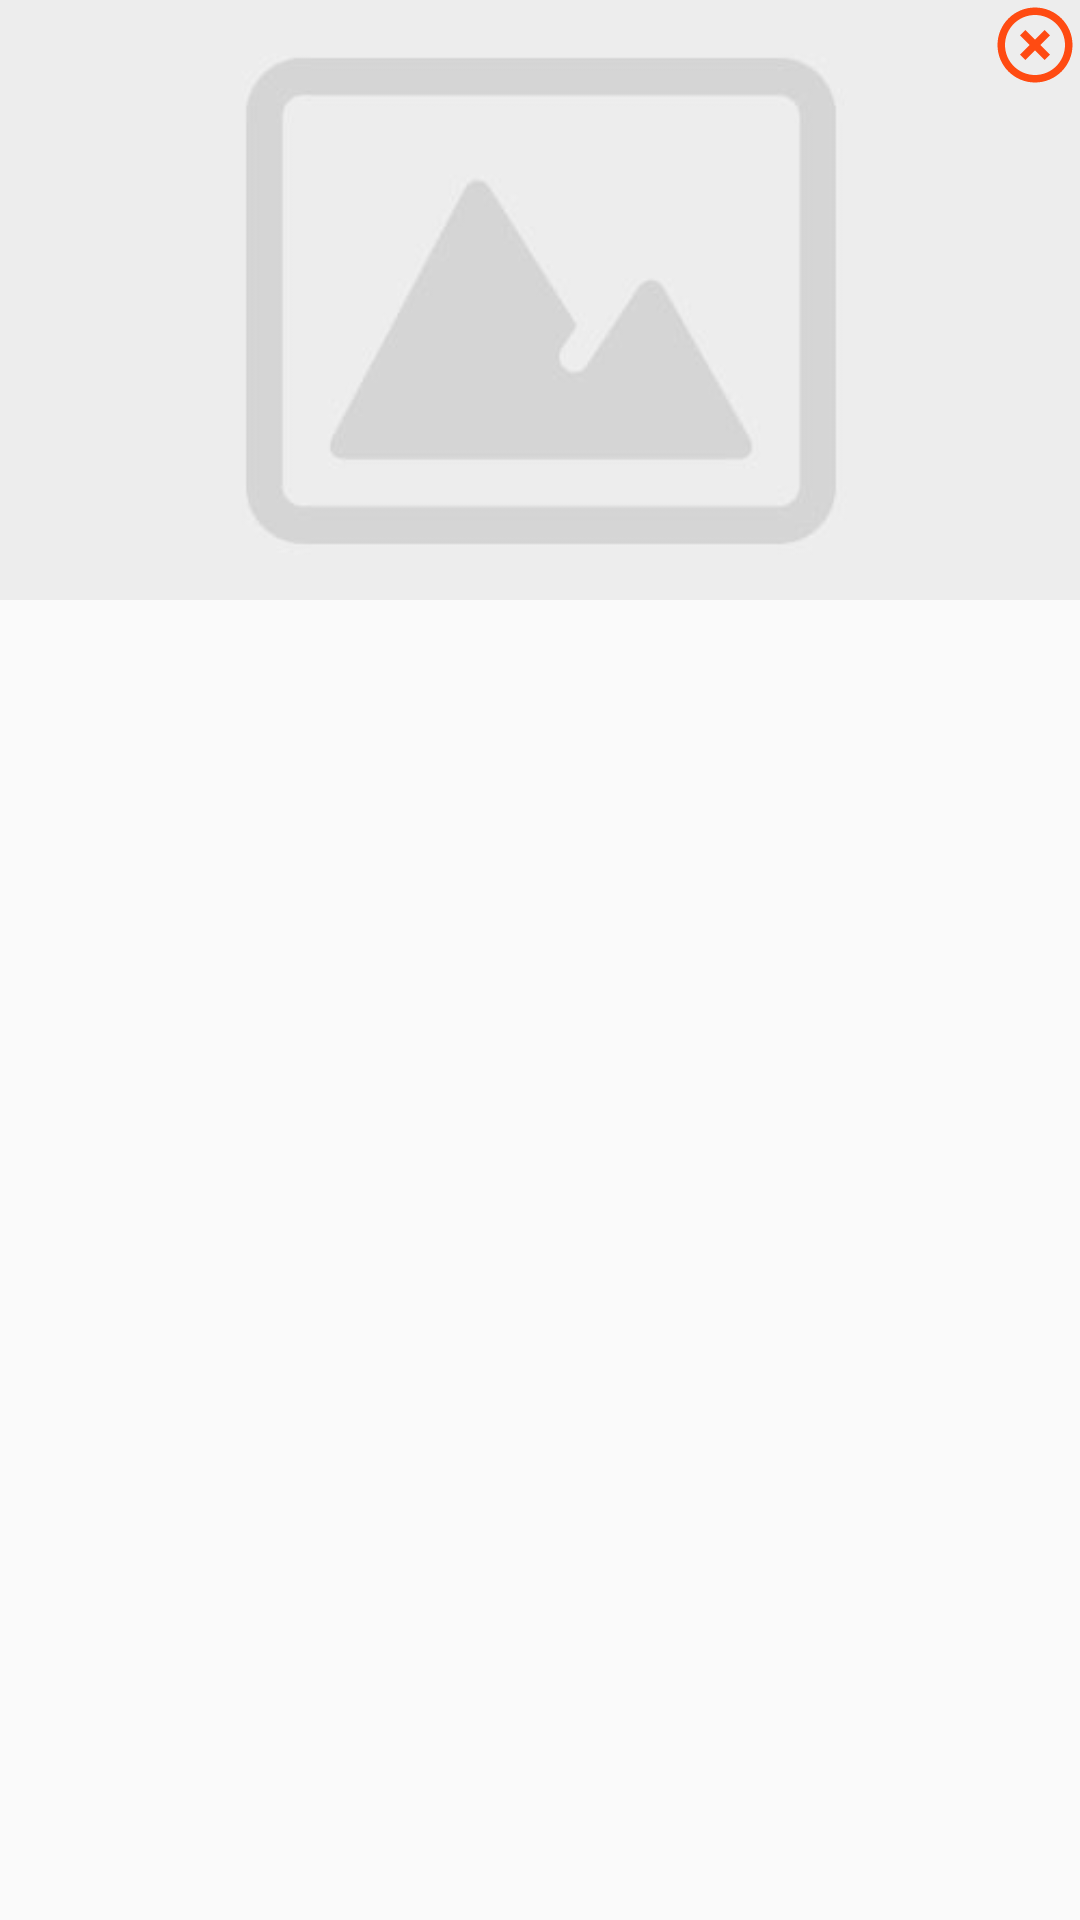

Write the Android layout XML for this screen, with the resource values it uses.
<!-- AndroidManifest.xml: application theme Theme.BlogApp -->
<!-- res/layout/add_new_post_pager.xml -->
<?xml version="1.0" encoding="utf-8"?>
<RelativeLayout xmlns:android="http://schemas.android.com/apk/res/android"
    xmlns:app="http://schemas.android.com/apk/res-auto"
    android:layout_width="match_parent"
    android:layout_height="match_parent">

    <ImageView
        android:id="@+id/add_new_post_image"
        android:layout_width="match_parent"
        android:layout_height="200dp"
        android:scaleType="centerCrop"
        android:src="@drawable/default_img" />

    <ImageView
        android:id="@+id/delete_icon"
        android:layout_width="30dp"
        android:layout_height="30dp"
        android:layout_alignParentTop="true"
        android:layout_alignParentEnd="true"
        android:layout_marginTop="0dp"
        android:layout_marginEnd="0dp"
        android:src="@drawable/ic_baseline_highlight_off_24" />

    <ImageView
        android:id="@+id/trash_iv"
        android:layout_width="wrap_content"
        android:layout_height="wrap_content"
        android:layout_alignEnd="@+id/delete_icon"
        android:layout_alignParentTop="true"
        android:layout_marginTop="0dp"
        android:layout_marginEnd="0dp"
        app:srcCompat="@drawable/ic_baseline_delete_24"
        android:visibility="invisible"/>

</RelativeLayout>
<!-- resources referenced by this layout -->
<resources>
  <!-- drawable default_img: png bitmap (drawable-v24, 11447 bytes) -->
  <!-- drawable ic_baseline_delete_24 (drawable) -->
  <vector android:height="24dp" android:tint="#F84914"
      android:viewportHeight="24" android:viewportWidth="24"
      android:width="24dp" xmlns:android="http://schemas.android.com/apk/res/android">
      <path android:fillColor="@android:color/white" android:pathData="M6,19c0,1.1 0.9,2 2,2h8c1.1,0 2,-0.9 2,-2V7H6v12zM19,4h-3.5l-1,-1h-5l-1,1H5v2h14V4z"/>
  </vector>
  <!-- drawable ic_baseline_highlight_off_24 (drawable) -->
  <vector android:height="24dp" android:tint="#FF4B12"
      android:viewportHeight="24" android:viewportWidth="24"
      android:width="24dp" xmlns:android="http://schemas.android.com/apk/res/android">
      <path android:fillColor="@android:color/white" android:pathData="M14.59,8L12,10.59 9.41,8 8,9.41 10.59,12 8,14.59 9.41,16 12,13.41 14.59,16 16,14.59 13.41,12 16,9.41 14.59,8zM12,2C6.47,2 2,6.47 2,12s4.47,10 10,10 10,-4.47 10,-10S17.53,2 12,2zM12,20c-4.41,0 -8,-3.59 -8,-8s3.59,-8 8,-8 8,3.59 8,8 -3.59,8 -8,8z"/>
  </vector>
  <style name="Theme.BlogApp" parent="Theme.AppCompat.Light.NoActionBar">
          
          <item name="colorPrimary">@color/purple_500</item>
          <item name="colorPrimaryVariant">@color/purple_700</item>
          <item name="colorOnPrimary">@color/white</item>
          
          <item name="colorSecondary">@color/teal_200</item>
          <item name="colorSecondaryVariant">@color/teal_700</item>
          <item name="colorOnSecondary">@color/black</item>
          
          <item name="android:statusBarColor">?attr/colorPrimaryVariant</item>
          
      </style>
  <color name="purple_500">#FF6200EE</color>
  <color name="purple_700">#FF3700B3</color>
  <color name="white">#FFFFFFFF</color>
  <color name="teal_200">#FF03DAC5</color>
  <color name="teal_700">#FF018786</color>
  <color name="black">#FF000000</color>
</resources>
